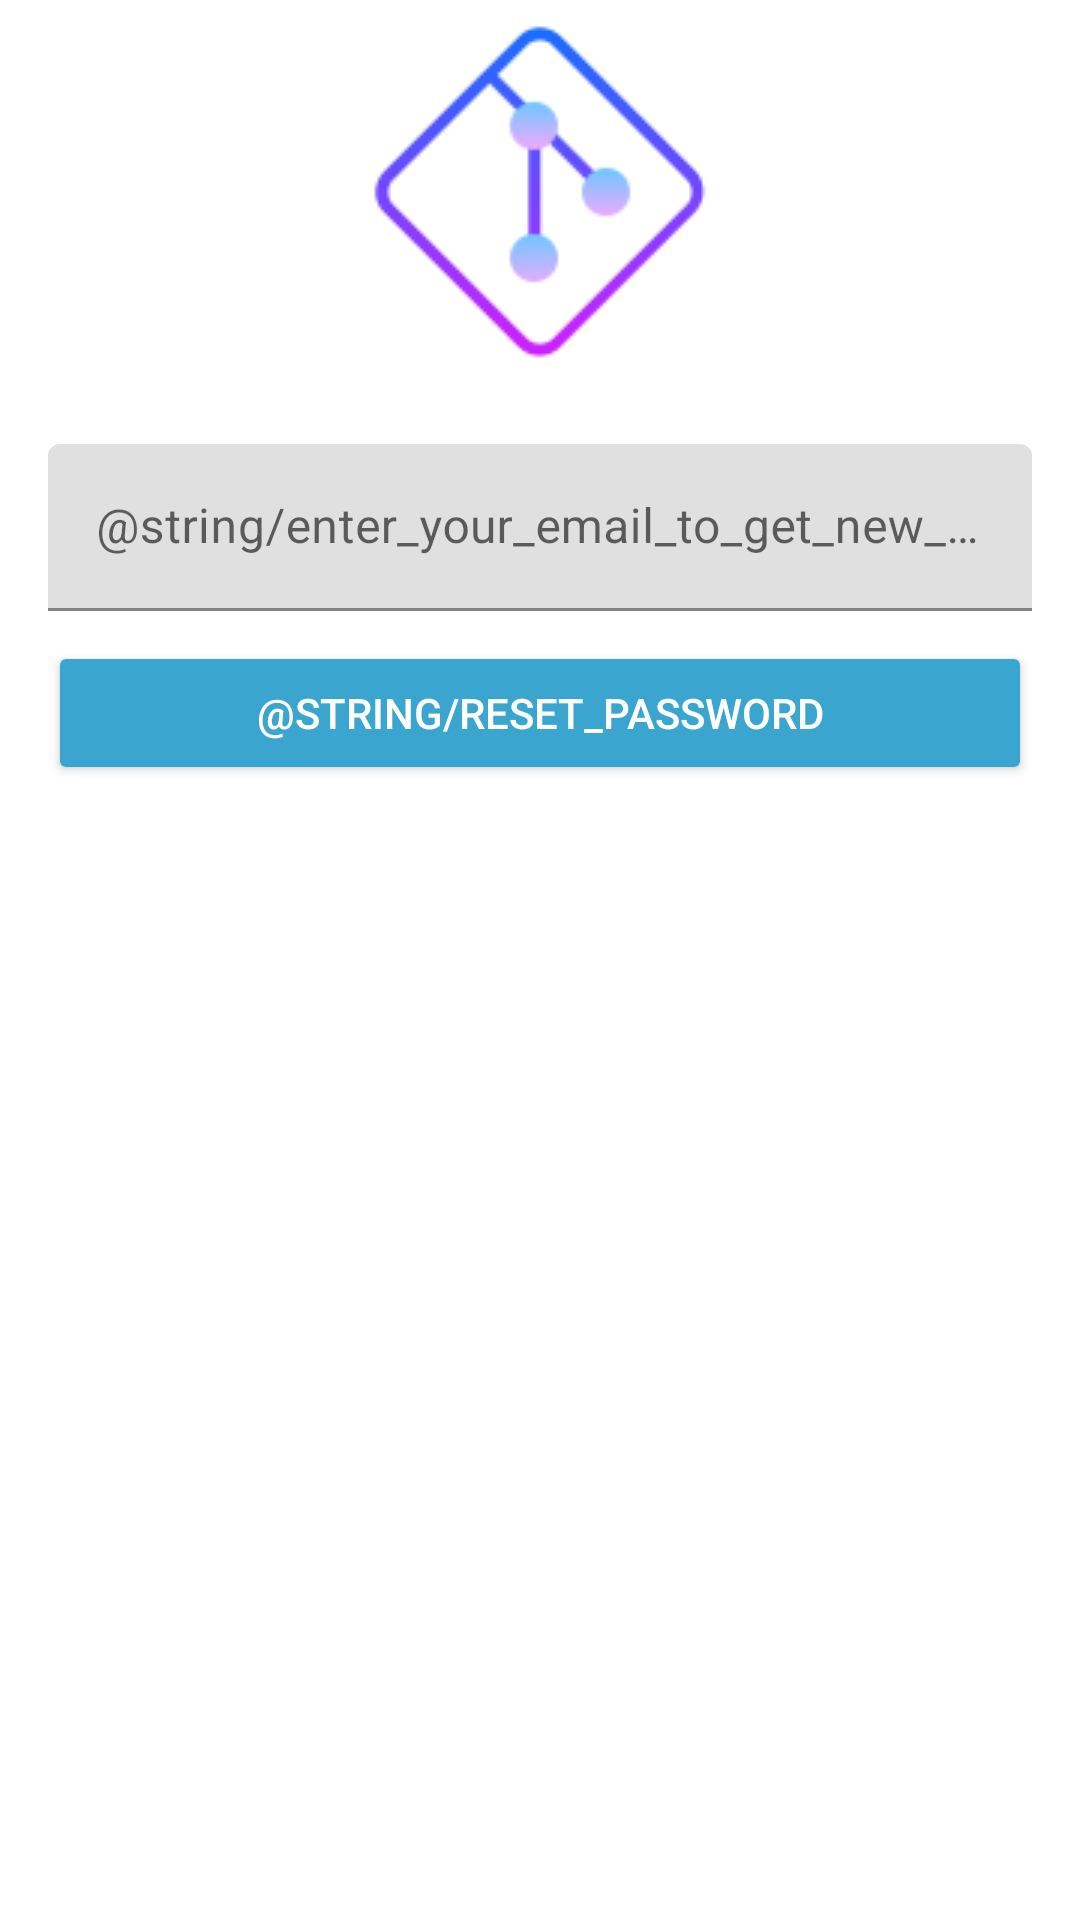

The Android layout XML behind this screen, and the referenced resources:
<!-- AndroidManifest.xml: application theme Theme.GitClient -->
<!-- res/layout/retrieve_password_screen_layout.xml -->
<androidx.constraintlayout.widget.ConstraintLayout xmlns:android="http://schemas.android.com/apk/res/android"
    xmlns:app="http://schemas.android.com/apk/res-auto"
    android:layout_width="match_parent"
    android:layout_height="match_parent">

    <androidx.appcompat.widget.AppCompatImageView
        android:id="@+id/git_image_view"
        android:layout_width="wrap_content"
        android:layout_height="wrap_content"
        android:src="@drawable/icon_git_128"
        app:layout_constraintEnd_toEndOf="parent"
        app:layout_constraintStart_toStartOf="parent"
        app:layout_constraintTop_toTopOf="parent" />

    <com.google.android.material.textfield.TextInputLayout
        android:id="@+id/email_input_layout"
        android:layout_width="0dp"
        android:layout_height="wrap_content"
        android:layout_marginTop="@dimen/big_margin"
        app:layout_constraintEnd_toEndOf="@id/end_margin_guideline"
        app:layout_constraintStart_toStartOf="@id/start_margin_guideline"
        app:layout_constraintTop_toBottomOf="@id/git_image_view">

        <com.google.android.material.textfield.TextInputEditText
            android:layout_width="match_parent"
            android:layout_height="match_parent"
            android:hint="@string/enter_your_email_to_get_new_password"
            android:inputType="textEmailAddress"
            app:layout_constrainedWidth="true"
            app:errorEnabled="true"/>
    </com.google.android.material.textfield.TextInputLayout>

    <Button
        android:id="@+id/login_button"
        android:layout_width="0dp"
        android:layout_height="wrap_content"
        android:layout_marginTop="@dimen/small_margin"
        android:text="@string/reset_password"
        android:theme="@style/buttonStyle"
        app:layout_constrainedWidth="true"
        app:layout_constraintEnd_toEndOf="@id/end_margin_guideline"
        app:layout_constraintStart_toStartOf="@id/start_margin_guideline"
        app:layout_constraintTop_toBottomOf="@+id/email_input_layout" />

    <androidx.constraintlayout.widget.Guideline
        android:id="@+id/start_margin_guideline"
        android:layout_width="0dp"
        android:layout_height="0dp"
        android:orientation="vertical"
        app:layout_constraintGuide_begin="@dimen/medium_margin" />

    <androidx.constraintlayout.widget.Guideline
        android:id="@+id/end_margin_guideline"
        android:layout_width="0dp"
        android:layout_height="0dp"
        android:orientation="vertical"
        app:layout_constraintGuide_end="@dimen/medium_margin" />
</androidx.constraintlayout.widget.ConstraintLayout>
<!-- resources referenced by this layout -->
<resources>
  <dimen name="big_margin">20dp</dimen>
  <dimen name="medium_margin">16dp</dimen>
  <dimen name="small_margin">10dp</dimen>
  <!-- drawable icon_git_128: png bitmap (drawable, 4835 bytes) -->
  <style name="buttonStyle" parent="Widget.AppCompat.Button.Colored">
          <item name="android:textColor">@color/white</item>
          <item name="android:backgroundTint">@color/button_background_color</item>
      </style>
  <style name="Theme.GitClient" parent="Theme.MaterialComponents.DayNight.NoActionBar">
          
          <item name="colorPrimary">@color/text_color</item>
          <item name="colorPrimaryVariant">@color/purple_700</item>
          <item name="colorOnPrimary">@color/white</item>
          
          <item name="colorSecondary">@color/teal_200</item>
          <item name="colorSecondaryVariant">@color/teal_700</item>
          <item name="colorOnSecondary">@color/black</item>
          
          <item name="android:statusBarColor" tools:targetApi="l">?attr/colorPrimaryVariant</item>
          
      </style>
  <color name="white">#FFFFFFFF</color>
  <color name="button_background_color">#3AA6D0</color>
  <color name="text_color">#0776A0</color>
  <color name="purple_700">#FF3700B3</color>
  <color name="teal_200">#FF03DAC5</color>
  <color name="teal_700">#FF018786</color>
  <color name="black">#FF000000</color>
</resources>
